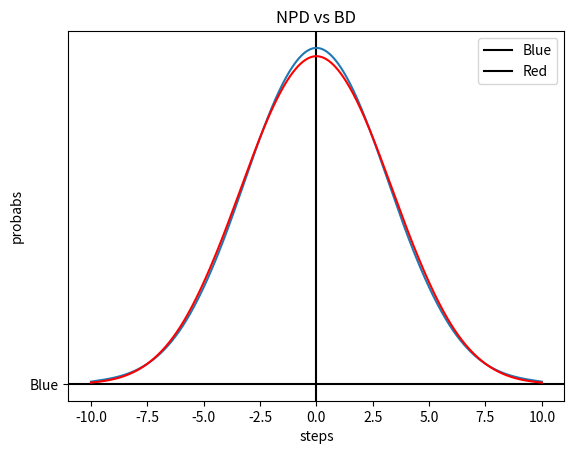

The matplotlib source for this figure:
from matplotlib import colors
import matplotlib.pyplot as plt
from scipy.interpolate import make_interp_spline
import numpy as np

y=np.array([0.00170,
0.01028,
0.04171,
0.11337,
0.20658,
0.25231,
0.20658,
0.11337,
0.04171,
0.01028,
0.00170])
x=np.array([10,8,6,4,2,0,-2,-4,-6,-8,-10])
x=np.sort(x)
newy=np.array([0.0010,
0.0098,
0.0439,
0.1172,
0.2051,
0.2461,
0.2051,
0.1172,
0.0439,
0.0098,
0.0010])

X_Y_Spline= make_interp_spline(x,y)
plt.axvline(x=0,c="black",)
plt.axhline(y=0,c="black")
plt.xlabel("steps")
plt.ylabel("probabs")

X_=np.linspace(x.min(),x.max(),1000)
Y_ = X_Y_Spline(X_)
X=plt.plot(X_,Y_)
X_Y_Spline= make_interp_spline(x,newy)
Y_ = X_Y_Spline(X_)
labels=["Blue","Red"]
X=plt.plot(X_,Y_,"Red","Blue")
plt.legend(labels)
plt.title("NPD vs BD")
plt.show()
